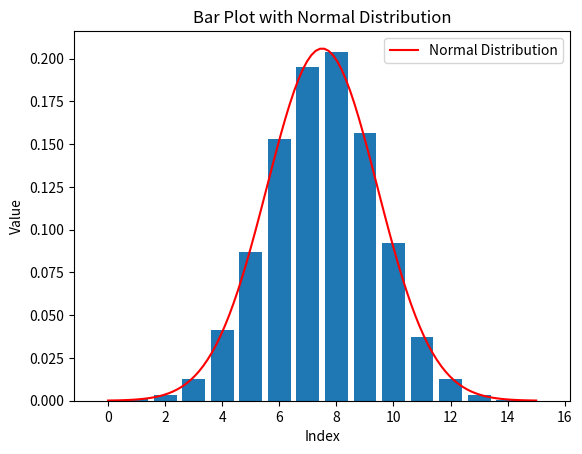

Here is the Python script that generated this plot:
# IMPORTS
import random 
import matplotlib.pyplot as plt
import numpy as np
from scipy.stats import norm
import math

N = 10000
n = 15

#  EXPERIMENT RESULTS
board = [0 for x in range(n + 1)] 
for i in range(N):
    x = 0
    for j in range(n):
       x += random.randint(0, 1)
    board[x] += 1

# EXPERIMENT MEAN
exp_mean = 0
for x in range(n+1):
    exp_mean += x*board[x]
exp_mean = exp_mean/N

# EXPERIMENT STANDARD DEVIATION
exp_std_dev = 0
for x in range(n +1):
    exp_std_dev += board[x] * (x - exp_mean)**2
exp_std_dev = math.sqrt(exp_std_dev/N)

print('experiment mean: ', exp_mean)
print('experiment standard deviation: ', exp_std_dev)

# Scale the results
scaled_board =[board[x]/N for x in range(n + 1)]

# NORMAL DISTRIBUTION

mean = n/2
std_dev = math.sqrt(n)/2

print('gaussian mean: ', mean)
print('gaussian standard deviation: ', std_dev)
 
x = np.linspace(0, n, 100)
normal_dist = norm.pdf(x, mean, std_dev)

# MEAN QUADRATIC ERROR
mean_quadratic_error = 0
for i in range(n):
    mean_quadratic_error = (scaled_board[i] - normal_dist[i])**2
print('mean quadratic error: ', mean_quadratic_error)


# PLOT THE RESULTS

# Plot the experiment results
plt.bar(range(len(scaled_board)), scaled_board)
plt.xlabel('Index')
plt.ylabel('Value')
plt.title('Bar Plot of Array') 

# Plot the normal distribution
plt.plot(x, normal_dist, color='red', label='Normal Distribution')
plt.xlabel('Index')
plt.ylabel('Value')
plt.title('Bar Plot with Normal Distribution')

plt.legend()
plt.show()